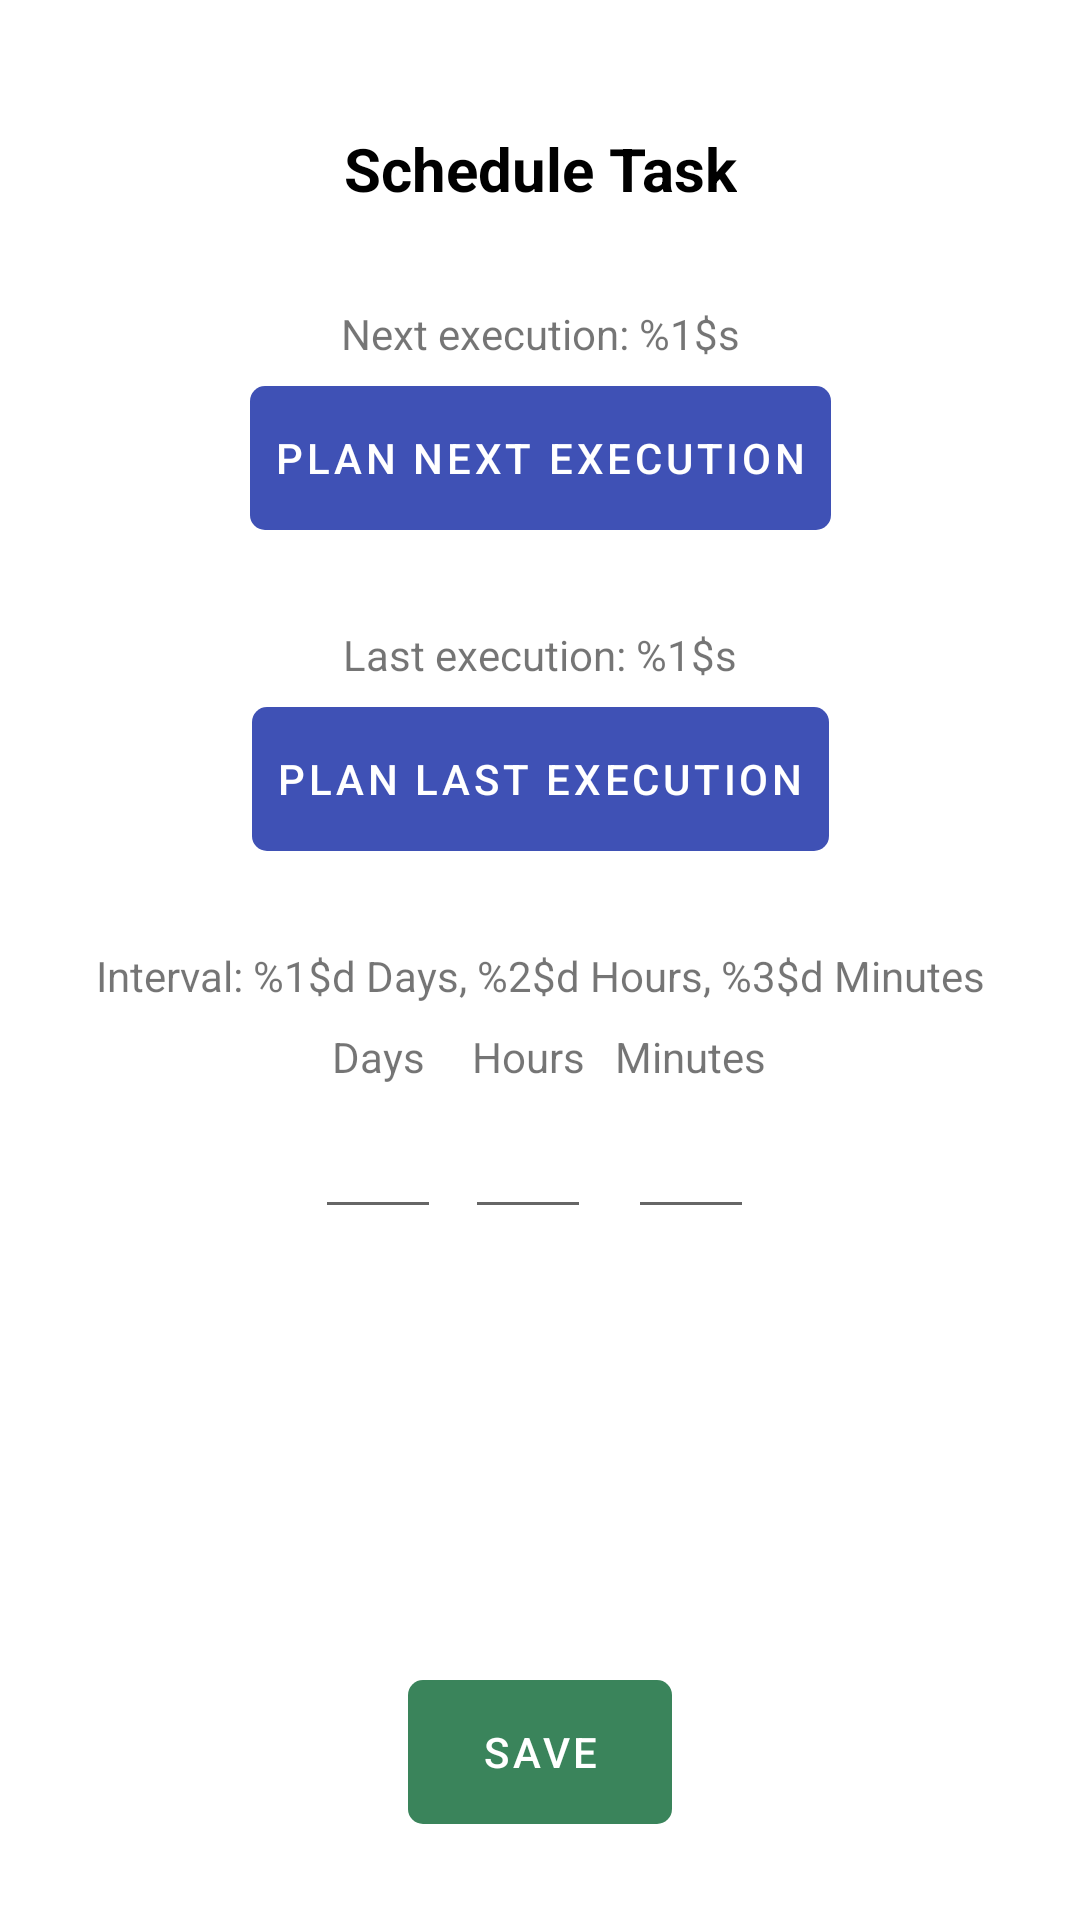

Here is an Android app screen rendered from its layout file. Give the layout XML and the strings, colors and styles it references.
<!-- AndroidManifest.xml: application theme Theme.SimpleTasks -->
<!-- res/layout/activity_schedule_task.xml -->
<?xml version="1.0" encoding="utf-8"?>
<androidx.constraintlayout.widget.ConstraintLayout xmlns:android="http://schemas.android.com/apk/res/android"
    xmlns:app="http://schemas.android.com/apk/res-auto"
    xmlns:tools="http://schemas.android.com/tools"
    android:layout_width="match_parent"
    android:layout_height="match_parent"
    tools:context=".ScheduleTaskActivity">

    <ImageButton
        android:id="@+id/backButton_scheduleTasks"
        style="@style/Theme.SimpleTasks.BackButton"
        android:layout_marginStart="@dimen/sidesPadding"
        android:layout_marginTop="@dimen/sidesPadding"
        android:contentDescription="@string/back"
        android:onClick="onBackClicked"
        app:layout_constraintStart_toStartOf="parent"
        app:layout_constraintTop_toTopOf="parent" />

    <TextView
        android:id="@+id/scheduleTaskTitle_scheduleTask"
        android:layout_width="wrap_content"
        android:layout_height="wrap_content"
        android:layout_marginStart="@dimen/sidesPadding"
        android:layout_marginEnd="@dimen/sidesPadding"
        android:text="@string/schedule_task"
        android:textAlignment="center"
        android:textColor="?colorOnBackground"
        android:textSize="@dimen/h2"
        android:textStyle="bold"
        app:layout_constraintBottom_toBottomOf="@+id/backButton_scheduleTasks"
        app:layout_constraintEnd_toEndOf="parent"
        app:layout_constraintStart_toStartOf="parent"
        app:layout_constraintTop_toTopOf="@+id/backButton_scheduleTasks" />

    <TextView
        android:id="@+id/nextExecutionTextView_scheduleTask"
        android:layout_width="wrap_content"
        android:layout_height="wrap_content"
        android:layout_marginTop="@dimen/sidesPadding"
        android:text="@string/current_next_execution"
        app:layout_constraintEnd_toEndOf="parent"
        app:layout_constraintStart_toStartOf="parent"
        app:layout_constraintTop_toBottomOf="@+id/scheduleTaskTitle_scheduleTask" />

    <Button
        android:id="@+id/planNextExecutionButton_scheduleTask"
        style="@style/Theme.SimpleTasks.PrimaryButton"
        android:layout_marginTop="@dimen/elementPadding"
        android:onClick="onPlanNextExecutionClicked"
        android:text="@string/plan_next_execution"
        app:layout_constraintEnd_toEndOf="parent"
        app:layout_constraintStart_toStartOf="parent"
        app:layout_constraintTop_toBottomOf="@+id/nextExecutionTextView_scheduleTask" />

    <TextView
        android:id="@+id/intervalTextView_scheduleTask"
        android:layout_width="wrap_content"
        android:layout_height="wrap_content"
        android:layout_marginTop="@dimen/sidesPadding"
        android:text="@string/current_interval"
        app:layout_constraintEnd_toEndOf="parent"
        app:layout_constraintStart_toStartOf="parent"
        app:layout_constraintTop_toBottomOf="@+id/planLastExecutionButton_scheduleTask" />

    <TextView
        android:id="@+id/lastExecutionTextView_scheduleTask"
        android:layout_width="wrap_content"
        android:layout_height="wrap_content"
        android:layout_marginTop="@dimen/sidesPadding"
        android:text="@string/current_last_execution"
        app:layout_constraintEnd_toEndOf="parent"
        app:layout_constraintStart_toStartOf="parent"
        app:layout_constraintTop_toBottomOf="@+id/planNextExecutionButton_scheduleTask" />

    <Button
        android:id="@+id/planLastExecutionButton_scheduleTask"
        style="@style/Theme.SimpleTasks.PrimaryButton"
        android:layout_marginTop="@dimen/elementPadding"
        android:onClick="onPlanLastExecutionClicked"
        android:text="@string/plan_last_execution"
        app:layout_constraintEnd_toEndOf="parent"
        app:layout_constraintStart_toStartOf="parent"
        app:layout_constraintTop_toBottomOf="@+id/lastExecutionTextView_scheduleTask" />

    <Button
        android:id="@+id/saveTaskButton_scheduleTask"
        style="@style/Theme.SimpleTasks.PositiveButton"
        android:layout_marginBottom="@dimen/sidesPadding"
        android:onClick="onSaveTaskClicked"
        android:text="@string/save"
        app:layout_constraintBottom_toBottomOf="parent"
        app:layout_constraintEnd_toEndOf="parent"
        app:layout_constraintStart_toStartOf="parent" />

    <androidx.constraintlayout.widget.ConstraintLayout
        android:layout_width="wrap_content"
        android:layout_height="wrap_content"
        android:layout_marginTop="@dimen/elementPadding"
        app:layout_constraintEnd_toEndOf="parent"
        app:layout_constraintStart_toStartOf="parent"
        app:layout_constraintTop_toBottomOf="@+id/intervalTextView_scheduleTask">

        <TextView
            android:id="@+id/daysLabel_ScheduleTask"
            android:layout_width="wrap_content"
            android:layout_height="wrap_content"
            android:text="@string/days"
            app:layout_constraintEnd_toEndOf="@+id/daysDecimalInput_ScheduleTask"
            app:layout_constraintStart_toStartOf="@+id/daysDecimalInput_ScheduleTask"
            app:layout_constraintTop_toTopOf="parent" />

        <TextView
            android:id="@+id/hoursLabel_ScheduleTask"
            android:layout_width="wrap_content"
            android:layout_height="wrap_content"
            android:text="@string/hours"
            app:layout_constraintEnd_toEndOf="@+id/hoursDecimalInput_ScheduleTask"
            app:layout_constraintStart_toStartOf="@+id/hoursDecimalInput_ScheduleTask"
            app:layout_constraintTop_toTopOf="parent" />

        <TextView
            android:id="@+id/minutesLabel_ScheduleTask"
            android:layout_width="wrap_content"
            android:layout_height="wrap_content"
            android:text="@string/minutes"
            app:layout_constraintEnd_toEndOf="@+id/minutesDecimalInput_ScheduleTask"
            app:layout_constraintStart_toStartOf="@+id/minutesDecimalInput_ScheduleTask"
            app:layout_constraintTop_toTopOf="parent" />

        <EditText
            android:id="@+id/daysDecimalInput_ScheduleTask"
            android:layout_width="wrap_content"
            android:layout_height="@dimen/buttonHeight"
            android:ems="2"
            android:inputType="numberDecimal"
            android:textAlignment="center"
            app:layout_constraintBottom_toBottomOf="parent"
            app:layout_constraintStart_toStartOf="parent"
            app:layout_constraintTop_toBottomOf="@+id/daysLabel_ScheduleTask" />

        <EditText
            android:id="@+id/hoursDecimalInput_ScheduleTask"
            android:layout_width="wrap_content"
            android:layout_height="@dimen/buttonHeight"
            android:layout_marginStart="@dimen/elementPadding"
            android:ems="2"
            android:inputType="numberDecimal"
            android:textAlignment="center"
            app:layout_constraintBottom_toBottomOf="parent"
            app:layout_constraintStart_toEndOf="@+id/daysDecimalInput_ScheduleTask"
            app:layout_constraintTop_toBottomOf="@+id/hoursLabel_ScheduleTask" />

        <EditText
            android:id="@+id/minutesDecimalInput_ScheduleTask"
            android:layout_width="wrap_content"
            android:layout_height="@dimen/buttonHeight"
            android:layout_marginStart="@dimen/elementPadding"
            android:ems="2"
            android:inputType="numberDecimal"
            android:textAlignment="center"
            app:layout_constraintBottom_toBottomOf="parent"
            app:layout_constraintEnd_toEndOf="parent"
            app:layout_constraintStart_toEndOf="@+id/hoursDecimalInput_ScheduleTask"
            app:layout_constraintTop_toBottomOf="@+id/minutesLabel_ScheduleTask" />

    </androidx.constraintlayout.widget.ConstraintLayout>

</androidx.constraintlayout.widget.ConstraintLayout>
<!-- resources referenced by this layout -->
<resources>
  <dimen name="buttonHeight">48dp</dimen>
  <dimen name="elementPadding">8dp</dimen>
  <dimen name="h2">20sp</dimen>
  <dimen name="sidesPadding">32dp</dimen>
  <string name="back">Back</string>
  <string name="current_interval">Interval: %1$d Days, %2$d Hours, %3$d Minutes</string>
  <string name="current_last_execution">Last execution: %1$s</string>
  <string name="current_next_execution">Next execution: %1$s</string>
  <string name="days">Days</string>
  <string name="hours">Hours</string>
  <string name="minutes">Minutes</string>
  <string name="plan_last_execution">Plan last execution</string>
  <string name="plan_next_execution">Plan next execution</string>
  <string name="save">Save</string>
  <string name="schedule_task">Schedule Task</string>
  <style name="Theme.SimpleTasks.BackButton" parent="Theme.SimpleTasks.IconButtonPrimary">
          <item name="android:background">@null</item>
          <item name="android:tint">?colorOnBackground</item>
          <item name="backgroundTint">?backgroundColor</item>
          <item name="android:padding">0dp</item>
          <item name="android:src">@drawable/ic_baseline_arrow_back_48</item>
      </style>
  <style name="Theme.SimpleTasks.PositiveButton" parent="Theme.SimpleTasks.PrimaryButton">
          <item name="backgroundTint">?buttonBarPositiveButtonStyle</item>
      </style>
  <style name="Theme.SimpleTasks.PrimaryButton" parent="Widget.MaterialComponents.Button.TextButton">
          <item name="android:layout_width">wrap_content</item>
          <item name="android:layout_height">@dimen/buttonHeight</item>
          <item name="android:background">@drawable/rounded_corner_background</item>
          <item name="android:textColor">?colorOnPrimary</item>
          <item name="android:textSize">@dimen/p</item>
          <item name="android:shadowColor">?colorOnBackground</item>
          <item name="backgroundTint">?colorPrimary</item>
      </style>
  <style name="Theme.SimpleTasks" parent="Theme.MaterialComponents.DayNight.NoActionBar">
          <item name="backgroundColor">@color/white</item>
          <item name="colorOnBackground">@color/black</item>
          <item name="hintTextColor">@color/grey</item>
          
          <item name="buttonBarPositiveButtonStyle">@color/green</item>
          <item name="buttonBarNegativeButtonStyle">@color/red</item>
          <item name="buttonBarNeutralButtonStyle">@color/light_red</item>
          
          <item name="colorPrimary">@color/accent_blue</item>
          <item name="colorOnPrimary">@color/white</item>
          
          <item name="colorError">@color/red</item>
          
          <item name="colorSecondary">@color/bordeaux</item>
          <item name="colorOnSecondary">@color/white</item>
          
          <item name="android:statusBarColor">@android:color/transparent</item>
          
      </style>
  <style name="Theme.SimpleTasks.IconButtonPrimary" parent="Widget.MaterialComponents.Button">
          <item name="android:layout_width">@dimen/buttonHeight</item>
          <item name="android:layout_height">@dimen/buttonHeight</item>
          <item name="android:background">@drawable/rounded_corner_background</item>
          <item name="android:textSize">@dimen/p</item>
          <item name="android:tint">?colorOnPrimary</item>
          <item name="backgroundTint">?colorPrimary</item>
      </style>
  <!-- drawable rounded_corner_background (drawable) -->
  <?xml version="1.0" encoding="utf-8"?>
  <shape xmlns:android="http://schemas.android.com/apk/res/android">
      <corners  android:radius="@dimen/radius"/>
      <solid android:color="?colorPrimary"/>
  </shape>
  <dimen name="p">14sp</dimen>
  <color name="white">#FFFFFFFF</color>
  <color name="black">#FF000000</color>
  <color name="grey">#474545</color>
  <color name="green">#3A845B</color>
  <color name="red">#B6401F</color>
  <color name="light_red">#D68F8D</color>
  <color name="accent_blue">#3F51B5</color>
  <color name="bordeaux">#934054</color>
  <dimen name="radius">5dp</dimen>
</resources>
